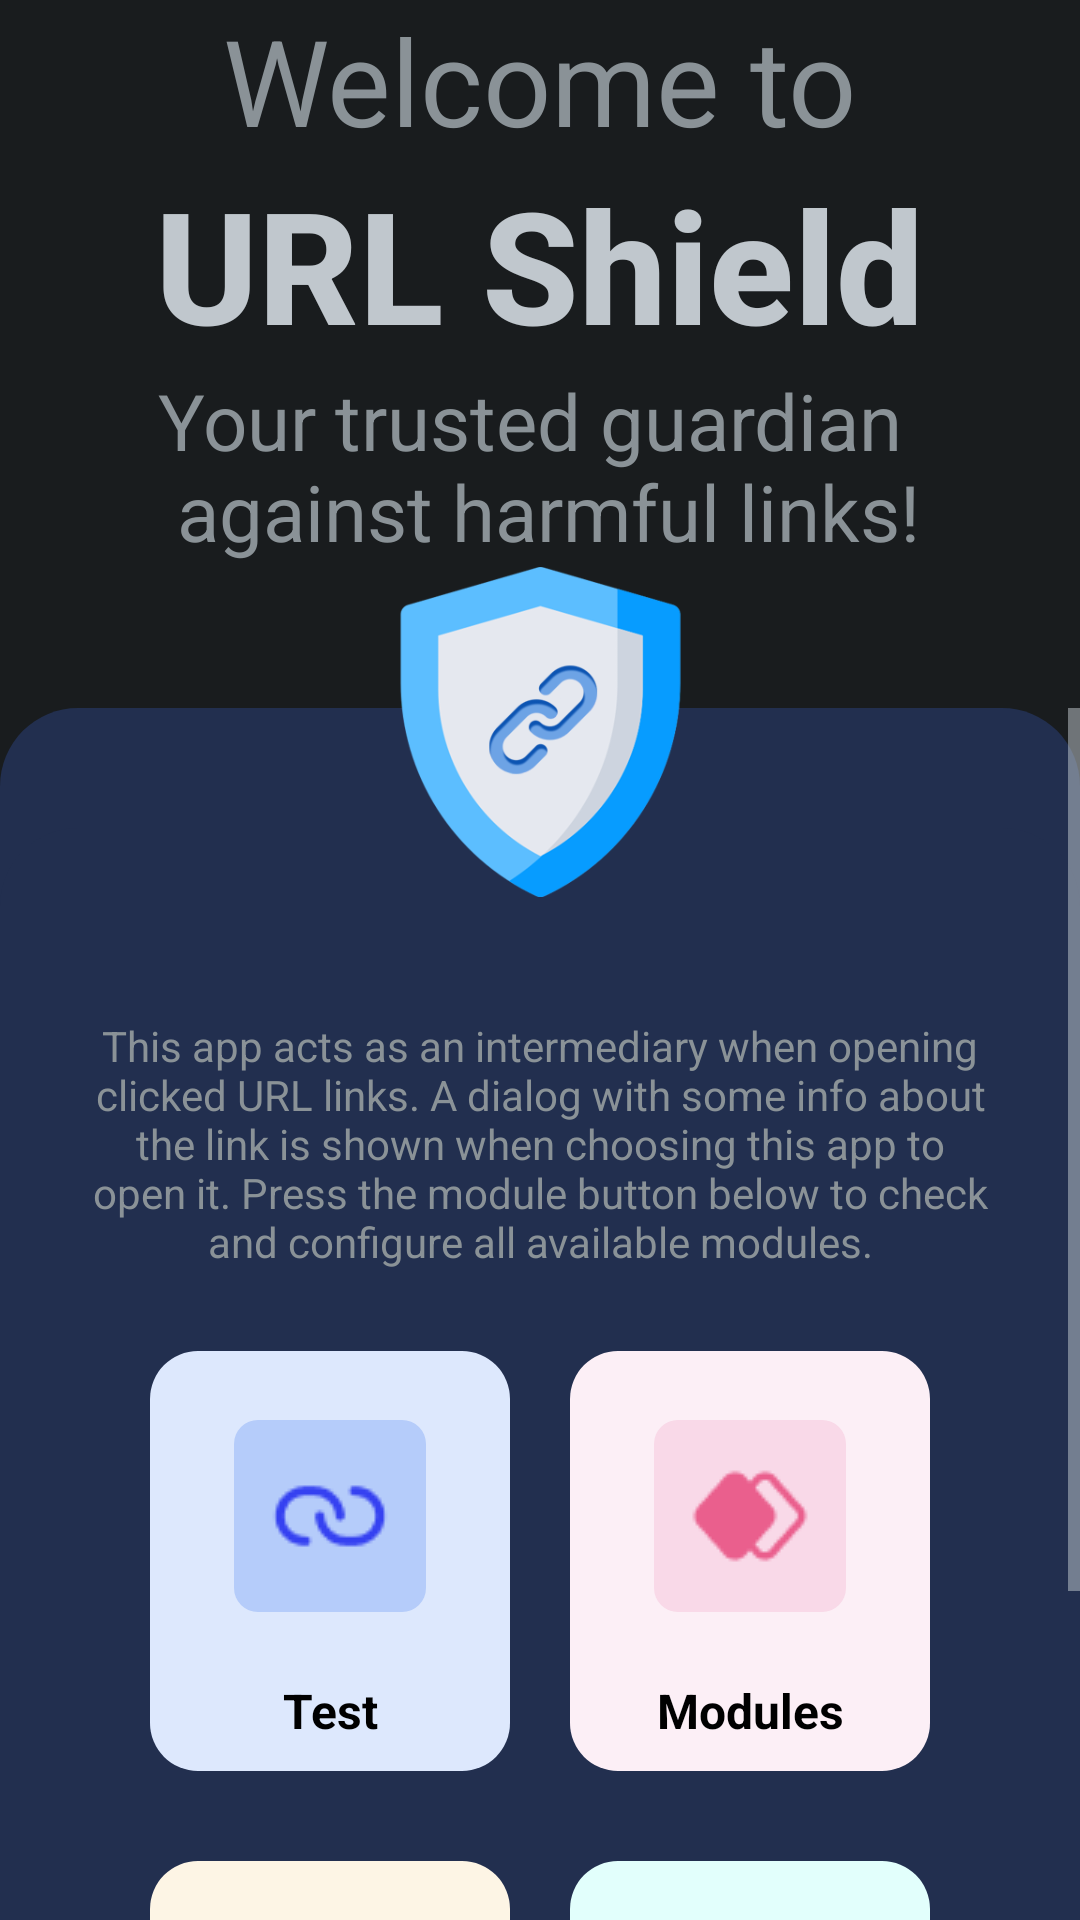

Produce the Android XML layout that renders to this screen, including the resource entries it uses.
<!-- AndroidManifest.xml: application theme ActivityThemeDark -->
<!-- res/layout/activity_main.xml -->
<?xml version="1.0" encoding="utf-8"?>
<RelativeLayout xmlns:android="http://schemas.android.com/apk/res/android"
    xmlns:tools="http://schemas.android.com/tools"
    android:layout_width="match_parent"
    android:layout_height="match_parent"
    android:layout_gravity="center"
    android:gravity="center"
    android:orientation="vertical"
    tools:context=".activities.MainActivity">

    <LinearLayout
        android:id="@+id/heading"
        android:layout_width="match_parent"
        android:layout_height="190dp"
        android:layout_marginBottom="36dp"
        android:orientation="vertical"
        android:gravity="top|center_horizontal">

        <TextView
            android:id="@+id/welcome"
            android:layout_width="wrap_content"
            android:layout_height="wrap_content"
            android:layout_margin="0sp"
            android:padding="0sp"
            android:text="@string/welcome"
            android:textSize="40sp" />

        <TextView
            android:id="@+id/appName"
            android:layout_width="wrap_content"
            android:layout_height="wrap_content"
            android:layout_margin="0sp"
            android:gravity="start"
            android:padding="0sp"
            android:text="@string/app_name"
            android:textAppearance="@android:style/TextAppearance.DeviceDefault.Medium"
            android:textSize="52sp"
            android:textStyle="bold" />

        <TextView
            android:id="@+id/trust"
            android:layout_width="wrap_content"
            android:layout_height="wrap_content"
            android:layout_margin="0sp"
            android:padding="0sp"
            android:text="@string/your_trusted_text"
            android:textSize="26sp" />
    </LinearLayout>

    <ScrollView
        android:layout_width="match_parent"
        android:layout_height="match_parent"
        android:layout_below="@id/heading"
        android:layout_marginTop="10dp"
        android:layout_alignParentBottom="true"
        android:background="@drawable/panel_bg">

        <LinearLayout
            android:layout_width="match_parent"
            android:layout_height="wrap_content"
            android:layout_marginTop="40dp"
            android:background="@drawable/panel_bg"
            android:gravity="center"
            android:orientation="vertical"
            android:padding="@dimen/padding">

            <TextView
                android:layout_width="match_parent"
                android:layout_height="wrap_content"
                android:layout_marginTop="36dp"
                android:gravity="center"
                android:text="@string/txt_info" />

            <RelativeLayout
                android:layout_width="match_parent"
                android:layout_height="150dp"
                android:layout_gravity="clip_horizontal"
                android:layout_marginTop="20dp"
                android:gravity="center"
                android:orientation="horizontal"
                android:weightSum="2">

                <RelativeLayout
                    android:layout_width="120dp"
                    android:layout_height="140dp"
                    android:minWidth="100dp"
                    android:layout_marginHorizontal="@dimen/padding"
                    android:background="@drawable/test_bg"
                    android:paddingTop="8dp"
                    android:gravity="center"
                    android:onClick="openTest"
                    android:layout_alignParentStart="true">
                    <ImageView
                        android:layout_width="64dp"
                        android:layout_height="64dp"
                        android:src="@drawable/ic_test"
                        android:layout_centerInParent="true"
                        android:contentDescription="@string/app_name"
                        android:padding="@dimen/maxPadding"
                        android:background="@drawable/test_icon_bg"/>

                    <TextView
                        android:layout_width="match_parent"
                        android:layout_height="wrap_content"
                        android:layout_alignParentBottom="true"
                        android:gravity="center"
                        android:text="@string/test"
                        android:textColor="@color/black"
                        android:textSize="16sp"
                        android:layout_marginBottom="-8dp"
                        android:textStyle="bold" />
                </RelativeLayout>

                <RelativeLayout
                    android:layout_width="120dp"
                    android:layout_height="140dp"
                    android:minWidth="100dp"
                    android:layout_marginHorizontal="@dimen/padding"
                    android:background="@drawable/module_bg"
                    android:paddingTop="8dp"
                    android:gravity="center"
                    android:onClick="openModulesActivity"
                    android:layout_alignParentEnd="true">
                    <ImageView
                        android:layout_width="64dp"
                        android:layout_height="64dp"
                        android:src="@drawable/ic_module"
                        android:layout_centerInParent="true"
                        android:contentDescription="@string/app_name"
                        android:padding="@dimen/maxPadding"
                        android:background="@drawable/module_icon_bg"/>

                    <TextView
                        android:layout_width="match_parent"
                        android:layout_height="wrap_content"
                        android:layout_alignParentBottom="true"
                        android:gravity="center"
                        android:text="@string/modules"
                        android:textColor="@color/black"
                        android:textSize="16sp"
                        android:layout_marginBottom="-8dp"
                        android:textStyle="bold" />
                </RelativeLayout>

            </RelativeLayout>

            <RelativeLayout
                android:layout_width="match_parent"
                android:layout_height="150dp"
                android:layout_gravity="clip_horizontal"
                android:layout_marginTop="20dp"
                android:gravity="center"
                android:orientation="horizontal"
                android:weightSum="2">

                <RelativeLayout
                    android:layout_width="120dp"
                    android:layout_height="140dp"
                    android:minWidth="100dp"
                    android:layout_marginHorizontal="@dimen/padding"
                    android:background="@drawable/setting_bg"
                    android:paddingTop="8dp"
                    android:gravity="center"
                    android:onClick="openSettings"
                    android:layout_alignParentStart="true">
                    <ImageView
                        android:layout_width="64dp"
                        android:layout_height="64dp"
                        android:src="@drawable/ic_setting"
                        android:layout_centerInParent="true"
                        android:contentDescription="@string/app_name"
                        android:padding="@dimen/maxPadding"
                        android:background="@drawable/setting_icon_bg"/>

                    <TextView
                        android:layout_width="match_parent"
                        android:layout_height="wrap_content"
                        android:layout_alignParentBottom="true"
                        android:gravity="center"
                        android:text="@string/settings"
                        android:textColor="@color/black"
                        android:textSize="16sp"
                        android:layout_marginBottom="-8dp"
                        android:textStyle="bold" />
                </RelativeLayout>

                <RelativeLayout
                    android:layout_width="120dp"
                    android:layout_height="140dp"
                    android:minWidth="100dp"
                    android:layout_marginHorizontal="@dimen/padding"
                    android:background="@drawable/about_bg"
                    android:paddingTop="8dp"
                    android:gravity="center"
                    android:onClick="openAbout"
                    android:layout_alignParentEnd="true">
                    <ImageView
                        android:layout_width="64dp"
                        android:layout_height="64dp"
                        android:src="@drawable/ic_about"
                        android:layout_centerInParent="true"
                        android:contentDescription="@string/app_name"
                        android:padding="@dimen/maxPadding"
                        android:background="@drawable/about_icon_bg"/>

                    <TextView
                        android:layout_width="match_parent"
                        android:layout_height="wrap_content"
                        android:layout_alignParentBottom="true"
                        android:gravity="center"
                        android:text="@string/about"
                        android:textColor="@color/black"
                        android:textSize="16sp"
                        android:layout_marginBottom="-8dp"
                        android:textStyle="bold" />
                </RelativeLayout>

            </RelativeLayout>

        </LinearLayout>

    </ScrollView>

    <ImageView
        android:layout_width="160dp"
        android:layout_height="160dp"
        android:layout_alignParentTop="true"
        android:layout_centerHorizontal="true"
        android:layout_marginTop="164dp"
        android:background="@android:color/transparent"
        android:contentDescription="@string/app_name"
        android:onClick="aboutToast"
        android:scaleType="fitCenter"
        android:src="@drawable/logo" />


</RelativeLayout>
<!-- resources referenced by this layout -->
<resources>
  <color name="black">#000000</color>
  <dimen name="maxPadding">12dp</dimen>
  <dimen name="padding">25dp</dimen>
  <!-- drawable about_bg (drawable) -->
  <shape xmlns:android="http://schemas.android.com/apk/res/android">
      <solid android:color="@color/about_bg" />
      <corners android:radius="16dp"/>
  </shape>
  <!-- drawable about_icon_bg (drawable) -->
  <shape xmlns:android="http://schemas.android.com/apk/res/android">
      <solid android:color="@color/about_icon_bg" />
      <corners android:radius="@dimen/minPadding"/>
  </shape>
  <!-- drawable module_bg (drawable) -->
  <shape xmlns:android="http://schemas.android.com/apk/res/android">
      <solid android:color="@color/module_bg" />
      <corners android:radius="16dp"/>
  </shape>
  <!-- drawable module_icon_bg (drawable) -->
  <shape xmlns:android="http://schemas.android.com/apk/res/android">
      <solid android:color="@color/module_icon_bg" />
      <corners android:radius="@dimen/minPadding"/>
  </shape>
  <!-- drawable panel_bg (drawable) -->
  <?xml version="1.0" encoding="utf-8"?>
  <shape xmlns:android="http://schemas.android.com/apk/res/android">
      <solid android:color="?attr/panel_background" />
      <corners
          android:topLeftRadius="26dp"
          android:topRightRadius="26dp"
          android:bottomLeftRadius="0dp"
          android:bottomRightRadius="0dp"/>
  </shape>
  <!-- drawable setting_bg (drawable) -->
  <shape xmlns:android="http://schemas.android.com/apk/res/android">
      <solid android:color="@color/setting_bg" />
      <corners android:radius="16dp"/>
  </shape>
  <!-- drawable setting_icon_bg (drawable) -->
  <shape xmlns:android="http://schemas.android.com/apk/res/android">
      <solid android:color="@color/setting_icon_bg" />
      <corners android:radius="@dimen/minPadding"/>
  </shape>
  <!-- drawable test_bg (drawable) -->
  <shape xmlns:android="http://schemas.android.com/apk/res/android">
      <solid android:color="@color/test_bg" />
      <corners android:radius="16dp"/>
  </shape>
  <!-- drawable test_icon_bg (drawable) -->
  <shape xmlns:android="http://schemas.android.com/apk/res/android">
      <solid android:color="@color/test_icon_bg" />
      <corners android:radius="@dimen/minPadding"/>
  </shape>
  <string name="about">About</string>
  <string name="app_name" translatable="false">URL Shield</string>
  <string name="modules">Modules</string>
  <string name="settings">Settings</string>
  <string name="test">Test</string>
  <string name="txt_info">This app acts as an intermediary when opening clicked URL links. A dialog with some info about the link is shown when choosing this app to open it. Press the module button below to check and configure all available modules.</string>
  <string name="welcome">Welcome to</string>
  <string name="your_trusted_text">Your trusted guardian \n against harmful links!</string>
  <style name="ActivityThemeDark" parent="android:Theme.DeviceDefault">
          <item name="panel_background">@color/dark_panel_bg</item>
          <item name="colorAccent">@color/app</item>
          <item name="android:textAllCaps">false</item>
          <item name="android:textViewStyle">@style/MyTextViewStyle</item>
      </style>
  <color name="about_bg">#FFe2fffc</color>
  <color name="about_icon_bg">#FFb9f3ec</color>
  <dimen name="minPadding">8dp</dimen>
  <color name="module_bg">#FFfceff6</color>
  <color name="module_icon_bg">#FFf9d9e8</color>
  <color name="setting_bg">#FFfdf5e5</color>
  <color name="setting_icon_bg">#FFfcebc9</color>
  <color name="test_bg">#FFdde8fd</color>
  <color name="test_icon_bg">#FFb5ccfa</color>
  <color name="dark_panel_bg">#FF222f4f</color>
  <color name="app">#004D57</color>
</resources>
